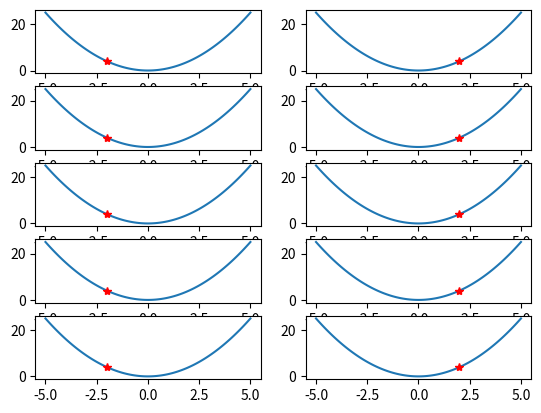

The script that saved this image:
import numpy as np
import matplotlib.pyplot as plt

'''
Tehdään vielä simulointi, miten seuraavat stepit toimikaan
1. Pitää olla joku optimoitava funktio (virhe funktio tai kustannusfunktio)
2. Arvataan optimoitava parametri
3. Lasketaan virhefunktion derivaatta arvatussa pisteessä
4. Säädetään arvattua optimoitavaa parametria lasketun derivaatan avulla
    - Säätöä varten derivaatan arvo kerrotaa (-1:llä) => säätö negat suuntaan
    - Säätöä voidaan kasvattaa tai pienentää oppimisnopeudella
    - Ja säätöhän on siis X = X - derivaatta*learningRate

'''

# f(x) = y = x^2 => f'(x) = 2x

x = np.linspace(-5,5,100)
y = np.power(x,2)

xa = 2
for i in range(10):
    learningRate = 1
    derivaatta = 2*xa
    xa = xa - derivaatta*learningRate
    ya = np.power(xa,2)

    plt.figure(1)
    plt.subplot(5,2,i+1),plt.plot(x,y),plt.plot(xa,ya,'r*')
plt.show()   